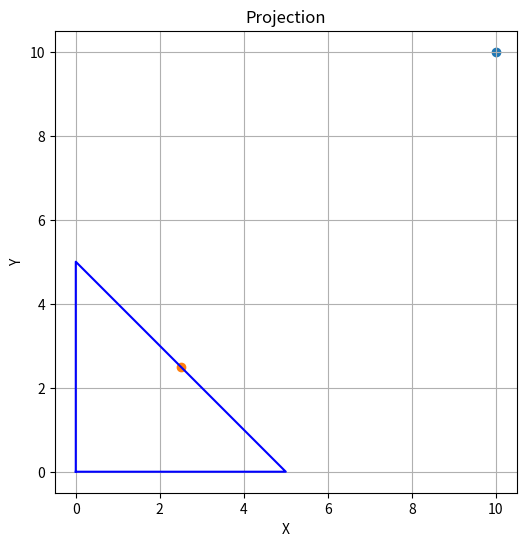

The matplotlib source for this figure:

import numpy as np
import matplotlib.pyplot as plt
from typing import List
from scipy.optimize import LinearConstraint, minimize, OptimizeResult



import itertools

def from_vertices_to_constraints(vertices: np.ndarray, show: bool=True)->list[tuple]: 
    # Initialize lists to store coefficients
    coefficients = []

    # Iterate over each polygon
    #for polygon in polygons.geometry:
    # Extract vertices of the polygon

    # Calculate coefficients for each edge
    for i in range(len(vertices) - 1):
        x1, y1 = vertices[i]
        x2, y2 = vertices[i + 1]

        # Calculate edge vector
        edge_vector = [y1 - y2, x2 - x1]

        # Calculate coefficients
        a = edge_vector
        b = np.dot(edge_vector, [x1, y1])

        # Append coefficients to the list
        coefficients.append((a, b))

    # Print the coefficients
    print("The coefficients: <a_i, x><=b_i are given by:")
    for idx, (a, b) in enumerate(coefficients):
        print(f"a_{idx}: {a}, b_{idx}: {b}")
    if show: 
        # Plot the polygon
        plt.figure(figsize=(6, 6))
        plt.plot(vertices[:, 0], vertices[:, 1], '-o', color='blue')
        for i_ in range(len(vertices)-1):
            x_start, y_start = 1/2*(vertices[i_]+vertices[i_+1])
            dx, dy = coefficients[i_][0]
            length=np.linalg.norm(coefficients[i_][0])
                # Plotting the arrow
            plt.arrow(x_start, y_start, dx, dy,length_includes_head=True,
                        head_width=0.1*length, head_length=0.1*length, fc='green', ec='green')
        plt.xlabel('X')
        plt.ylabel('Y')
        plt.title('Polygon Plot')
        plt.grid(True)
        plt.gca().set_aspect('equal', adjustable='box')
        plt.show()
    return coefficients

def nonempty_subsets(n:int)->List:
    # Generate all subsets of {0, 1, ..., n}
    all_subsets = itertools.chain.from_iterable(itertools.combinations(range(0, n), r) for r in range(n+1)) 
    nonempty_subsets = filter(lambda x: len(x) > 0, all_subsets)
    return [np.array(a) for a in list(nonempty_subsets)]

def get_G(a_s: List[tuple])->np.ndarray:
    #Obtain the G matrix in the paper after numbering (26)
    return np.dot(a_s, a_s.T)

def is_singular(matrix):
    if matrix.ndim == 1:  # Handle the case when matrix is a 1D array
        matrix = np.reshape(matrix, (1, 1))  # Reshape to a 1x1 matrix
    return np.linalg.det(matrix) == 0

def solve_linear_system(small_G, RHS):
    if small_G.ndim == 1:  # Handle the case when small_G is a 1D array
        small_G = np.reshape(small_G, (1, 1))  # Reshape to a 1x1 matrix
        RHS = np.reshape(RHS, (1,))  # Reshape RHS to a 1D array
    return np.linalg.solve(small_G, RHS)

def project_convex(x: np.ndarray, coeffs: List[tuple])->OptimizeResult:
    """Solves the quadtratic Programming min_v |x-v| s.t. <a_i,v><=b_i
    Args:
        x (np.ndarray): Vector to project
        coeffs (List[tuple]): List of tuples of the form (a_i, b_i) where a_i is a 2D vector and b_i a float

    Returns:
        OptimizeResult: Solution of scipy minimize. OptimizeResult.x contains the optimal vector.
    """
    a_s = np.array([_c[0] for _c in coeffs])
    b_s = np.array([_c[1] for _c in coeffs])
    lc=LinearConstraint(a_s, ub=b_s)
    loss=lambda v: 1/2*np.linalg.norm(x-v, ord=2)
    return minimize(loss, x, constraints=lc)
    #Using the paper: https://arxiv.org/pdf/1607.00102.pdf
    #TODO if necessary for banach spaces...still not working e.g for [-10, 1]
    # n=len(coeffs)
    # Delta=nonempty_subsets(n)
    # a_s = np.array([_c[0] for _c in coeffs])
    # b_s = np.array([_c[1] for _c in coeffs])
    # G=get_G(a_s)
    # for m_, I_ in enumerate(Delta):
    #     #P=len(I_)
    #     small_G=G[np.ix_(I_, I_)]
    #     if is_singular(small_G):  #np.linalg.det(matrix) == 0 should suffice
    #         continue
    #     RHS=np.einsum("i,ki->k", x, a_s[I_])-b_s[I_] #(P)
    #     mu=solve_linear_system(small_G, RHS) # handle one dimensional case
    #     if np.any(mu<=0):
    #         continue
    #     Ic=[i_ for i_ in range(n) if i_ not in I_] #I_ complement
    #     diff=x-np.einsum("i,ij->j", mu, a_s[I_])
    #     if np.all(np.einsum("i,qi->q", diff, a_s[Ic])<=0):
    #         return diff
    # raise Exception("There must be at least one index set, satisfying the equations")

if __name__=="__main__":
    # Define the polygon vertices
    #vertices = np.array([[0, 0], [0, 5], [10, 5], [5, 2], [10, 0], [0, 0]])
    x=np.array([10, 10])
    vertices = np.array([[0,0], [0, 5], [5, 0], [0,0]])
    coeffs=from_vertices_to_constraints(vertices, False)
    sol=project_convex(x, coeffs)

    
    plt.figure(figsize=(6, 6))
    plt.scatter(x[0], x[1])
    plt.scatter(sol.x[0], sol.x[1])
    plt.plot(vertices[:, 0], vertices[:, 1], color='blue')
    plt.xlabel('X')
    plt.ylabel('Y')
    plt.title('Projection')
    plt.grid(True)
    plt.gca().set_aspect('equal', adjustable='box')
    plt.show()